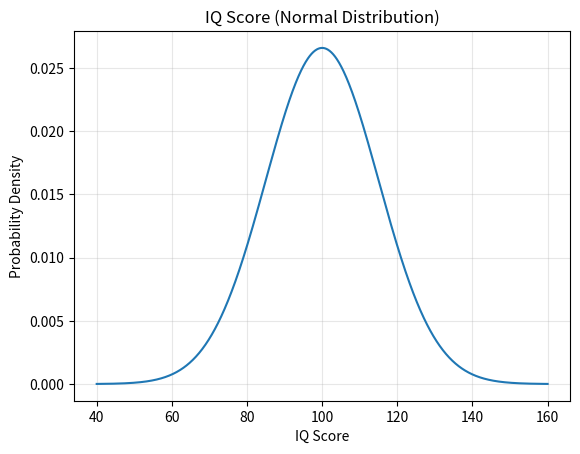

Python code for this plot: (Note: this script raises an exception after producing the figure.)
import numpy as np
import matplotlib.pyplot as plt
from scipy.stats import norm
import os

mu, sigma = 100, 15

x = np.linspace(mu-sigma*4, mu+sigma*4, 1000)
y = norm.pdf(x, mu, sigma)

# Plot the distribution
plt.plot(x, y)
plt.title("IQ Score (Normal Distribution)")
plt.xlabel("IQ Score")
plt.ylabel("Probability Density")
plt.grid(True, alpha=0.3)
plt.savefig(f"assets/{os.path.basename(__file__).replace('.py', '.svg')}", transparent=True)
plt.show()
